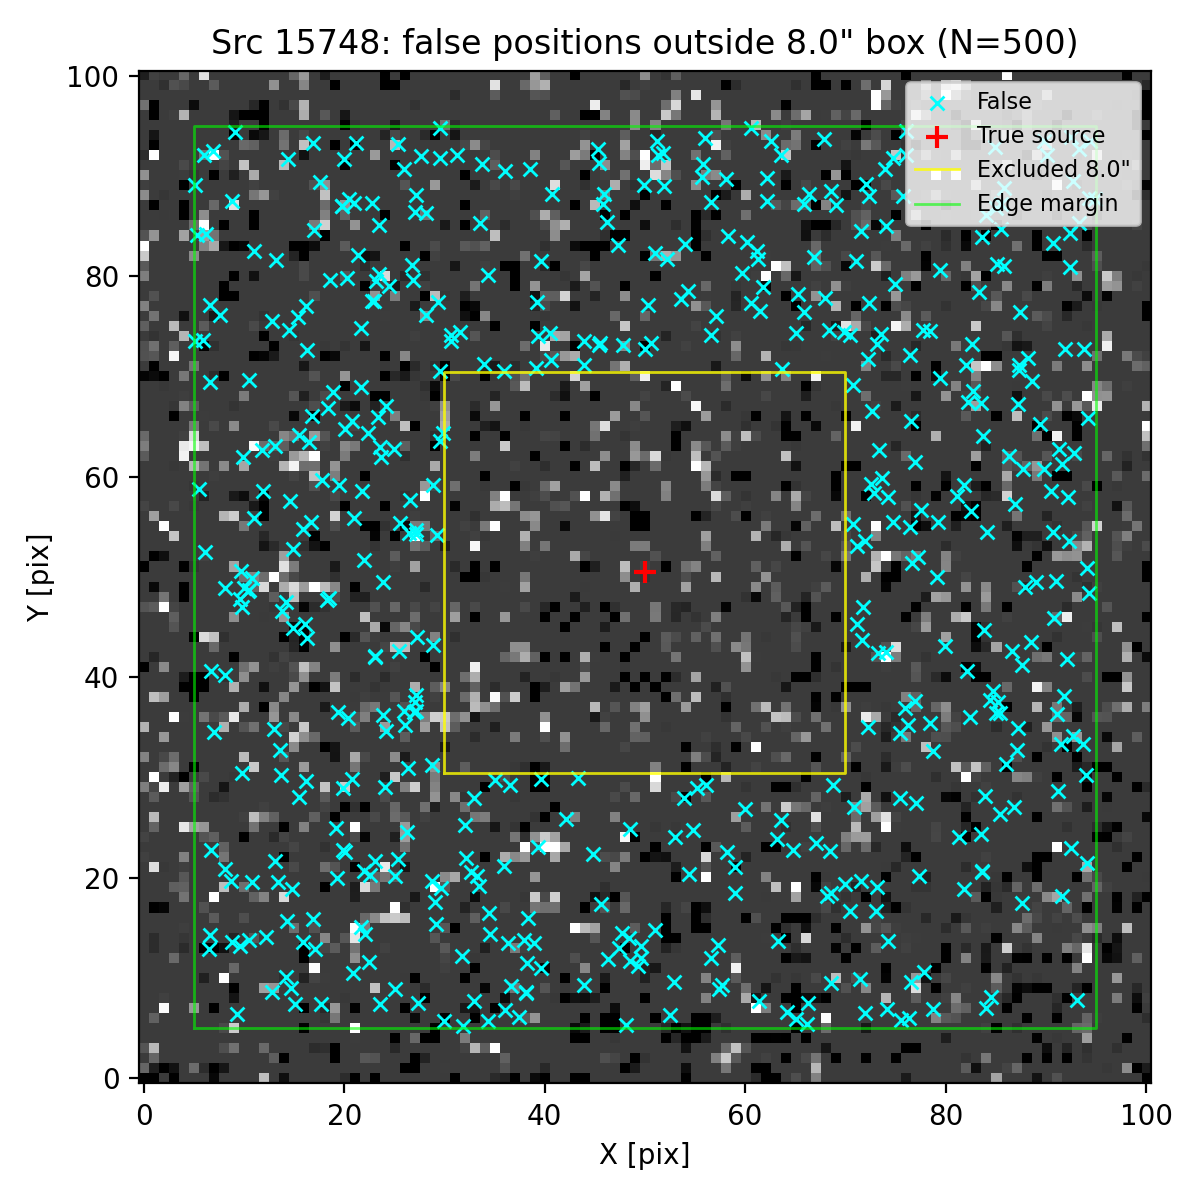

Values plotted in this chart, from the file beside it:
ra, dec, z_av
150.1, 2.255, 5.52
150.1, 2.252, 5.52
150.1, 2.254, 5.52
150.1, 2.254, 5.52
150.1, 2.251, 5.52
150.1, 2.255, 5.52
150.1, 2.254, 5.52
150.1, 2.255, 5.52
150.1, 2.252, 5.52
150.1, 2.252, 5.52
150.1, 2.254, 5.52
150.2, 2.255, 5.52
150.1, 2.255, 5.52
150.1, 2.255, 5.52
150.2, 2.255, 5.52
150.1, 2.251, 5.52
150.1, 2.256, 5.52
150.1, 2.254, 5.52
150.1, 2.253, 5.52
150.1, 2.253, 5.52
150.1, 2.254, 5.52
150.2, 2.254, 5.52
150.1, 2.255, 5.52
150.1, 2.254, 5.52
150.1, 2.251, 5.52
150.2, 2.252, 5.52
150.1, 2.252, 5.52
150.1, 2.255, 5.52
150.1, 2.252, 5.52
150.1, 2.255, 5.52
150.1, 2.253, 5.52
150.1, 2.252, 5.52
150.1, 2.252, 5.52
150.1, 2.252, 5.52
150.2, 2.253, 5.52
150.1, 2.252, 5.52
150.1, 2.251, 5.52
150.2, 2.254, 5.52
150.1, 2.251, 5.52
150.1, 2.254, 5.52
150.1, 2.255, 5.52
150.1, 2.251, 5.52
150.1, 2.251, 5.52
150.1, 2.254, 5.52
150.1, 2.252, 5.52
150.1, 2.253, 5.52
150.1, 2.254, 5.52
150.1, 2.255, 5.52
150.1, 2.251, 5.52
150.1, 2.255, 5.52
150.1, 2.255, 5.52
150.2, 2.254, 5.52
150.1, 2.256, 5.52
150.1, 2.252, 5.52
150.1, 2.251, 5.52
150.1, 2.255, 5.52
150.1, 2.255, 5.52
150.1, 2.255, 5.52
150.1, 2.256, 5.52
150.1, 2.255, 5.52
... 440 more rows
